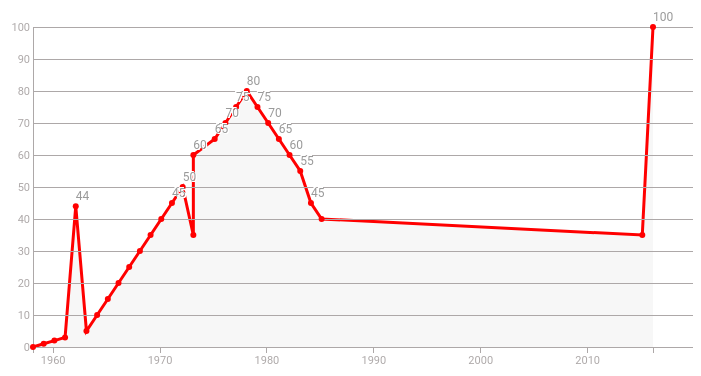
D3 v4 page, settled after 360 driven frames (6 s of simulated time); the page loaded 1 data file(s).



    //Width and height
    var anchoDelGrafico = document.getElementById("grafico-linea").offsetWidth;    
    var w = anchoDelGrafico;
    var h = 400;
    var padding = 40;


		// Formatea la fecha a string para que se lea en un formato comprensible. Todas las opciones se pueden ver en el repositorio de D3 (https://github.com/d3/d3-time-format#locale_format)
		//var formatTime = d3.timeFormat("%e %B");

		//var formatTime = d3.timeFormat("%d" + " de " + "%B" + " de " +  "%Y");
		//formatTime(new Date); // "June 30, 2015"


		//Este método de D3 coge nuestros datos de tiempo y los convierte a fechas reales
		var parseTime = d3.timeParse("%Y,%m");//En el paréntesis le digo cómo voy a pasarle los datos, en este caso le voy a pasar el año y el mes separados por una coma: "1958,3"
		//%Y año con cuatro dígitos
		//%y año con dos dígitos
		//%m mes con dos dígitos
		//%d día con dos dígitos
		console.log(parseTime("2015,05"))

		//Para convertir los datos del CSV a Fechas y Números
		var rowConverter = function(d){
			var tempFecha = d.year + "," + d.month;
			d.nuevaFecha = tempFecha;
		    return {
		        date : parseTime(d.nuevaFecha),
		        //date: new Date(+d.year, (+d.month - 1)) Es lo mismo que la línea anterior
		        average : parseFloat(d.average)
		    };
		}

		//Load in data
		d3.csv("mauna_loa_co2_monthly_averages.csv", rowConverter, function(data) {

			var dataset = data;

			//Print data to console as table, for verification
			//console.table(dataset, ["date", "average"]);

			//Create scale functions
			xScale = d3.scaleTime()
						   .domain([
								d3.min(dataset, function(d) { return d.date; }),
								d3.max(dataset, function(d) { return d.date; })
							])
						   .range([padding, w - padding]);

			yScale = d3.scaleLinear()
							.domain([0, d3.max(dataset, function(d) { return d.average; })])
							.range([h - padding, padding]);

			//Axis
			var xAxis = d3.axisBottom()
						  .scale(xScale)
						  .ticks(5);//ticks son las barritas de la escala

			//Define Y axis
			var yAxis = d3.axisLeft()
					   .scale(yScale)
					   .ticks(10)
					   .tickSize(-w);     

			//Define line generator
			line = d3.line()
						.defined(function(d){ return d.average >= 0})//elimina los valores negativos de los datos
						.x(function(d) { return xScale(d.date); })
						.y(function(d) { return yScale(d.average); });

			//Define area generators
			area = d3.area()
						.defined(function(d) { return d.average >= 0; })
						.x(function(d) { return xScale(d.date); })
						.y0(function() { return yScale.range()[0]; })
						.y1(function(d) { return yScale(d.average); });			
		
			//Create SVG element
			var svg = d3.select("#grafico-linea")
						.append("svg")
						.attr("width", w)
						.attr("height", h);

			//Create areas
			svg.append("path")
				.datum(dataset)
				.attr("class", "area")
				.attr("d", area);

			//Pinta la línea
			svg.append("path")
				.datum(dataset)
				.attr("class", "linea")
				.attr("d", line);

			//Pintar axis
			var ejeX = svg.append("g")
						  .attr("class", "axis")
						  .attr("transform", "translate(0," + (h - padding) + ")")
						  .call(xAxis);

			var ejeY = svg.append("g")
						  .attr("class", "axis")
						  .attr("transform", "translate(" + padding + ",0)")
						  .call(yAxis);	

			var circulosDatos = svg.select
			
			var bolas = svg.selectAll("circle")
					           .data(dataset)
					           .enter()
					           .append("circle")
					           .attr("cx", function(d){
					            return xScale(d.date)
						        })
					           .attr("cy", function(d){
					            return yScale(d.average)
						        })
					           .attr("r", 3)
					           .classed("bolas", true);

			var textosBolas = svg.selectAll(".textos")
						         .data(dataset)
						         .enter()
						         .append("text")
						         .text(function(e){
						         	console.log(e)
						         	if (e.average > 40){
						         		var datoPintado = e.average;
						         	}
						            return datoPintado
						       	 })
						         .attr("x", function(e){
						            return xScale(e.date)
						         })
						         .attr("y", function(e){
						            return yScale(e.average + 2)
						         })
						         .attr("class", "textos");		           			  
		});























	

### data: mauna_loa_co2_monthly_averages.csv
year, month, average
1958, 3, 0
1959, 3, 1
1960, 3, 2
1961, 3, 3
1962, 3, 44
1963, 3, 5
1964, 3, 10
1965, 3, 15
1966, 3, 20
1967, 3, 25
1968, 3, 30
1969, 3, 35
1970, 3, 40
1971, 3, 45
1972, 3, 50
1973, 3, 35
1973, 3, 60
1975, 3, 65
1976, 3, 70
1977, 3, 75
1978, 3, 80
1979, 3, 75
1980, 3, 70
1981, 3, 65
1982, 3, 60
1983, 3, 55
1984, 3, 45
1985, 3, 40
2015, 3, 35
2016, 3, 100